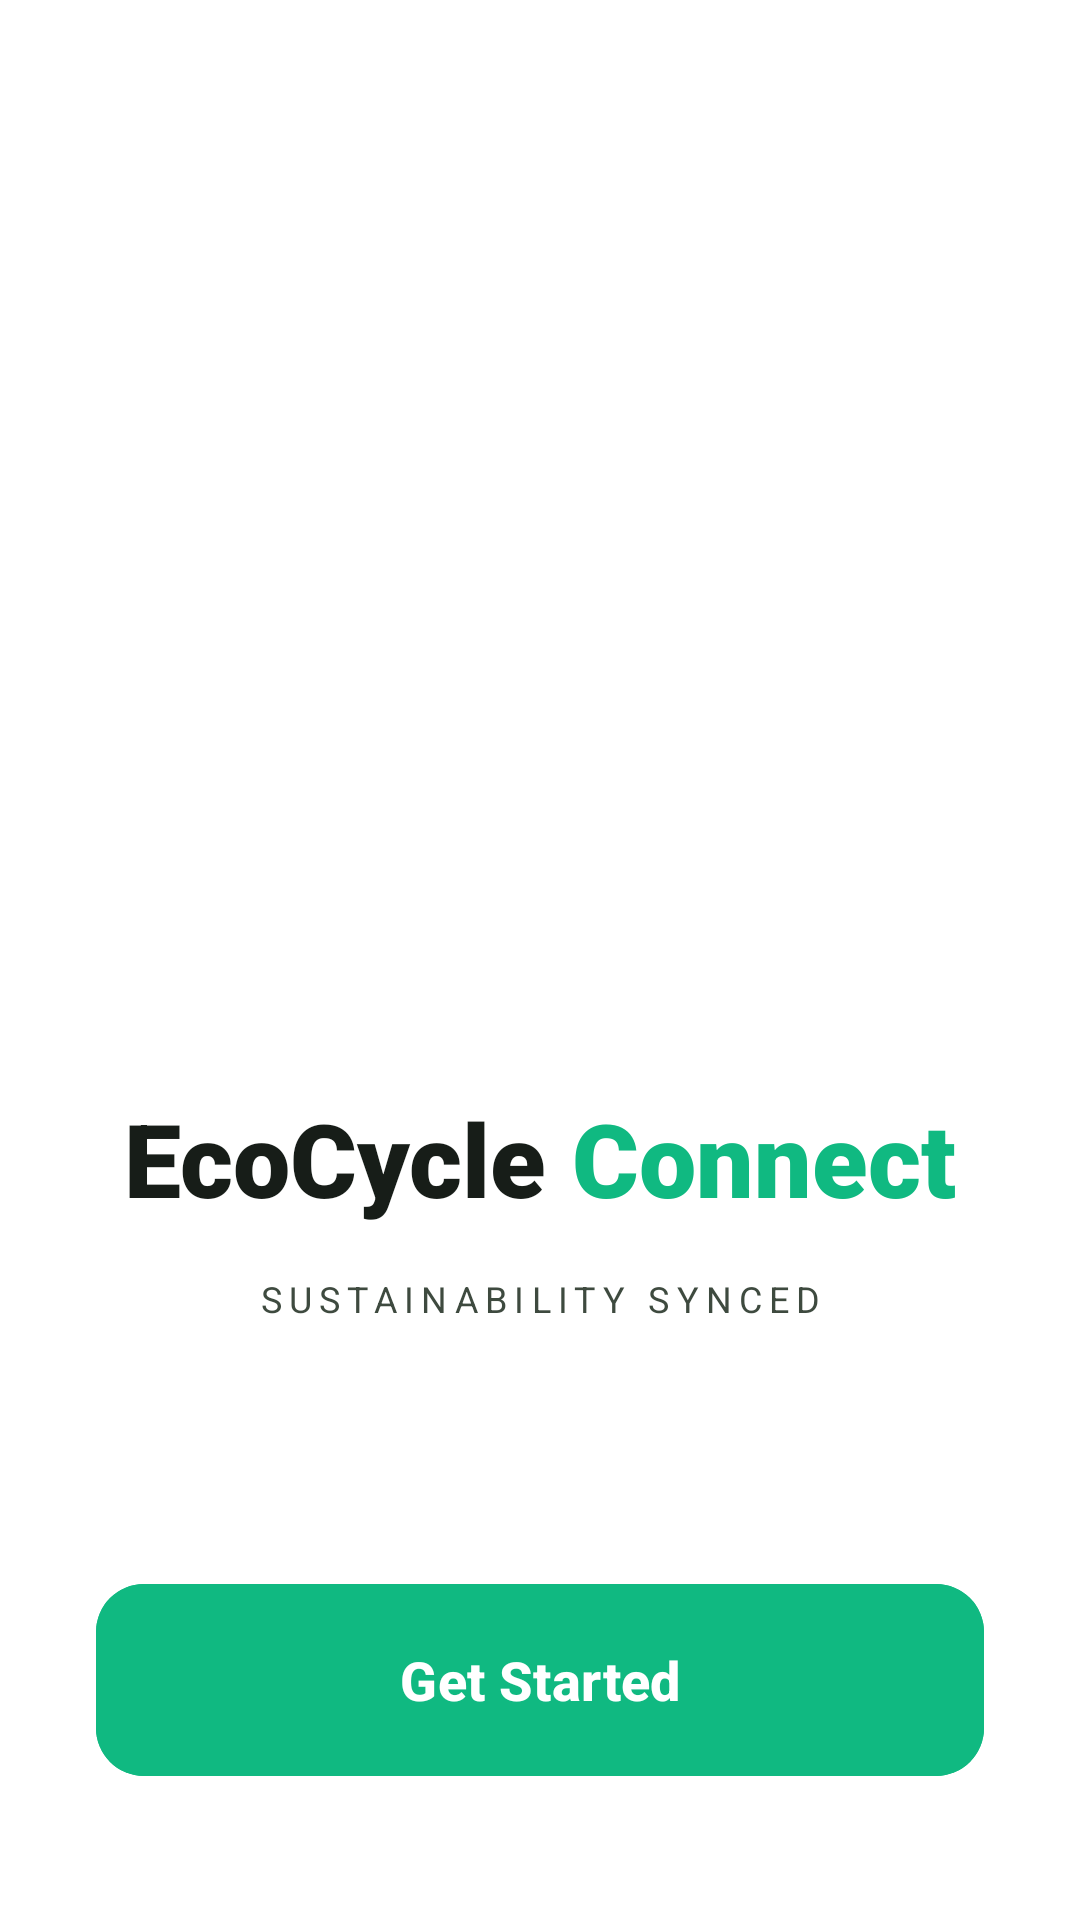

This screen was rendered from an Android layout file. Write that file and the resources it references.
<!-- AndroidManifest.xml: application theme Theme.EcoCycleConnect -->
<!-- res/layout/activity_main.xml -->
<?xml version="1.0" encoding="utf-8"?>
<androidx.constraintlayout.widget.ConstraintLayout xmlns:android="http://schemas.android.com/apk/res/android"
    xmlns:app="http://schemas.android.com/apk/res-auto"
    xmlns:tools="http://schemas.android.com/tools"
    android:id="@+id/main"
    android:layout_width="match_parent"
    android:layout_height="match_parent"
    android:background="@color/white"
    tools:context=".MainActivity">

    
    <androidx.constraintlayout.widget.Guideline
        android:id="@+id/guideline_vertical_center"
        android:layout_width="wrap_content"
        android:layout_height="wrap_content"
        android:orientation="vertical"
        app:layout_constraintGuide_percent="0.5" />

    
    <ImageView
        android:id="@+id/ivLogo"
        android:layout_width="140dp"
        android:layout_height="140dp"
        android:scaleType="fitCenter"
        android:src="@drawable/my_logo"
        app:layout_constraintBottom_toTopOf="@+id/llTitleContainer"
        app:layout_constraintEnd_toEndOf="parent"
        app:layout_constraintStart_toStartOf="parent"
        app:layout_constraintTop_toTopOf="parent"
        app:layout_constraintVertical_chainStyle="packed" />

    
    <LinearLayout
        android:id="@+id/llTitleContainer"
        android:layout_width="wrap_content"
        android:layout_height="wrap_content"
        android:layout_marginTop="24dp"
        android:gravity="center"
        android:orientation="horizontal"
        app:layout_constraintBottom_toTopOf="@+id/tvSubtitle"
        app:layout_constraintEnd_toEndOf="parent"
        app:layout_constraintStart_toStartOf="parent"
        app:layout_constraintTop_toBottomOf="@+id/ivLogo">

        <TextView
            android:layout_width="wrap_content"
            android:layout_height="wrap_content"
            android:fontFamily="sans-serif-black"
            android:text="EcoCycle "
            android:textColor="@color/text_black"
            android:textSize="34sp"
            android:textStyle="bold" />

        <TextView
            android:layout_width="wrap_content"
            android:layout_height="wrap_content"
            android:fontFamily="sans-serif-black"
            android:text="Connect"
            android:textColor="@color/brand_green"
            android:textSize="34sp"
            android:textStyle="bold" />
    </LinearLayout>

    
    <TextView
        android:id="@+id/tvSubtitle"
        android:layout_width="wrap_content"
        android:layout_height="wrap_content"
        android:layout_marginTop="16dp"
        android:fontFamily="sans-serif"
        android:letterSpacing="0.2"
        android:text="SUSTAINABILITY SYNCED"
        android:textColor="@color/text_grey"
        android:textSize="12sp"
        android:textStyle="normal"
        app:layout_constraintBottom_toBottomOf="parent"
        app:layout_constraintEnd_toEndOf="parent"
        app:layout_constraintStart_toStartOf="parent"
        app:layout_constraintTop_toBottomOf="@+id/llTitleContainer" />

    
    <com.google.android.material.button.MaterialButton
        android:id="@+id/btnGetStarted"
        android:layout_width="0dp"
        android:layout_height="64dp"
        android:layout_marginHorizontal="32dp"
        android:layout_marginBottom="48dp"
        android:backgroundTint="@color/brand_green"
        android:insetTop="0dp"
        android:insetBottom="0dp"
        android:text="Get Started"
        android:textAllCaps="false"
        android:textColor="@color/white"
        android:textSize="18sp"
        android:textStyle="bold"
        app:cornerRadius="16dp"
        app:icon="@drawable/ic_arrow_right"
        app:iconGravity="textEnd"
        app:iconPadding="12dp"
        app:layout_constraintBottom_toBottomOf="parent"
        app:layout_constraintEnd_toEndOf="parent"
        app:layout_constraintStart_toStartOf="parent" />

</androidx.constraintlayout.widget.ConstraintLayout>
<!-- resources referenced by this layout -->
<resources>
  <color name="brand_green">#10B981</color>
  <color name="text_black">#171D18</color>
  <color name="text_grey">#3E4A3F</color>
  <color name="white">#FFFFFFFF</color>
  <style name="Theme.EcoCycleConnect" parent="Base.Theme.EcoCycleConnect" />
  <style name="Base.Theme.EcoCycleConnect" parent="Theme.Material3.DayNight.NoActionBar">
          
          <item name="colorPrimary">@color/brand_green</item>
          <item name="colorAccent">@color/brand_green</item>
      </style>
</resources>
